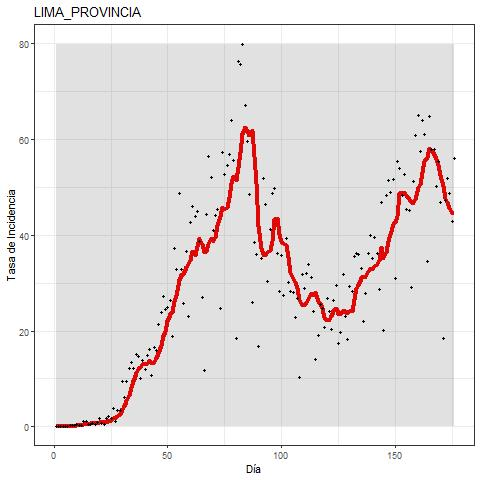

Values plotted in this chart, from the file beside it:
DATE, DD, MES, ANO, DIA, FECHA, INCIDENCIA, MEDIA_MOVIL
06/03/2020, 06, 03, 2020, 1, 20200306, 0.01989, 0
07/03/2020, 07, 03, 2020, 2, 20200307, 0.07956, 0
08/03/2020, 08, 03, 2020, 3, 20200308, 0.03978, 0
09/03/2020, 09, 03, 2020, 4, 20200309, 0.01989, 0
10/03/2020, 10, 03, 2020, 5, 20200310, 0.01989, 0
11/03/2020, 11, 03, 2020, 6, 20200311, 0.1193, 0
12/03/2020, 12, 03, 2020, 7, 20200312, 0.1591, 0.06535
13/03/2020, 13, 03, 2020, 8, 20200313, 0.179, 0.08808
14/03/2020, 14, 03, 2020, 9, 20200314, 0.2983, 0.1193
15/03/2020, 15, 03, 2020, 10, 20200315, 0.4376, 0.1762
16/03/2020, 16, 03, 2020, 11, 20200316, 0.2983, 0.2159
17/03/2020, 17, 03, 2020, 12, 20200317, 0.3182, 0.2586
18/03/2020, 18, 03, 2020, 13, 20200318, 0.9945, 0.3836
19/03/2020, 19, 03, 2020, 14, 20200319, 1.054, 0.5114
20/03/2020, 20, 03, 2020, 15, 20200320, 0.5171, 0.5597
21/03/2020, 21, 03, 2020, 16, 20200321, 0.537, 0.5938
22/03/2020, 22, 03, 2020, 17, 20200322, 0.6365, 0.6223
23/03/2020, 23, 03, 2020, 18, 20200323, 0.5171, 0.6535
24/03/2020, 24, 03, 2020, 19, 20200324, 0.9348, 0.7416
25/03/2020, 25, 03, 2020, 20, 20200325, 1.651, 0.8354
26/03/2020, 26, 03, 2020, 21, 20200326, 0.7558, 0.7927
27/03/2020, 27, 03, 2020, 22, 20200327, 0.4177, 0.7785
28/03/2020, 28, 03, 2020, 23, 20200328, 1.631, 0.9348
29/03/2020, 29, 03, 2020, 24, 20200329, 2.128, 1.148
30/03/2020, 30, 03, 2020, 25, 20200330, 1.79, 1.33
31/03/2020, 31, 03, 2020, 26, 20200331, 3.779, 1.736
01/04/2020, 01, 04, 2020, 27, 20200401, 1.154, 1.665
02/04/2020, 02, 04, 2020, 28, 20200402, 3.341, 2.034
03/04/2020, 03, 04, 2020, 29, 20200403, 3.381, 2.458
04/04/2020, 04, 04, 2020, 30, 20200404, 9.547, 3.589
05/04/2020, 05, 04, 2020, 31, 20200405, 6.126, 4.16
06/04/2020, 06, 04, 2020, 32, 20200406, 9.408, 5.248
07/04/2020, 07, 04, 2020, 33, 20200407, 12.21, 6.453
08/04/2020, 08, 04, 2020, 34, 20200408, 13.39, 8.2
09/04/2020, 09, 04, 2020, 35, 20200409, 12.07, 9.447
10/04/2020, 10, 04, 2020, 36, 20200410, 15.18, 11.13
11/04/2020, 11, 04, 2020, 37, 20200411, 14.76, 11.88
12/04/2020, 12, 04, 2020, 38, 20200412, 10.12, 12.45
13/04/2020, 13, 04, 2020, 39, 20200413, 13.8, 13.08
14/04/2020, 14, 04, 2020, 40, 20200414, 12.05, 13.05
15/04/2020, 15, 04, 2020, 41, 20200415, 14.84, 13.26
16/04/2020, 16, 04, 2020, 42, 20200416, 16.17, 13.85
17/04/2020, 17, 04, 2020, 43, 20200417, 10.76, 13.22
18/04/2020, 18, 04, 2020, 44, 20200418, 16.61, 13.48
19/04/2020, 19, 04, 2020, 45, 20200419, 15.91, 14.31
20/04/2020, 20, 04, 2020, 46, 20200420, 21.34, 15.38
21/04/2020, 21, 04, 2020, 47, 20200421, 23.81, 17.06
22/04/2020, 22, 04, 2020, 48, 20200422, 27.11, 18.82
23/04/2020, 23, 04, 2020, 49, 20200423, 24.44, 20
24/04/2020, 24, 04, 2020, 50, 20200424, 24.92, 22.02
25/04/2020, 25, 04, 2020, 51, 20200425, 26.39, 23.42
26/04/2020, 26, 04, 2020, 52, 20200426, 18.78, 23.83
27/04/2020, 27, 04, 2020, 53, 20200427, 37.19, 26.09
28/04/2020, 28, 04, 2020, 54, 20200428, 32.9, 27.39
29/04/2020, 29, 04, 2020, 55, 20200429, 48.67, 30.47
30/04/2020, 30, 04, 2020, 56, 20200430, 32.86, 31.67
01/05/2020, 01, 05, 2020, 57, 20200501, 25.84, 31.8
02/05/2020, 02, 05, 2020, 58, 20200502, 36.64, 33.27
03/05/2020, 03, 05, 2020, 59, 20200503, 23.01, 33.87
04/05/2020, 04, 05, 2020, 60, 20200504, 42.7, 34.66
... 119 more rows
